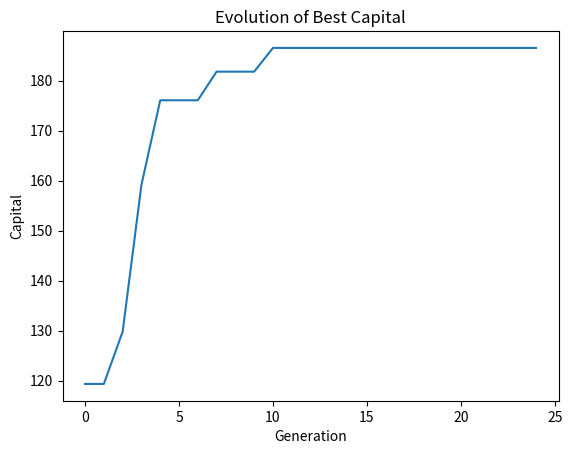

Reproduce this figure in Python.
import numpy as np
import matplotlib.pyplot as plt

# ----------------------------------
# 1. Synthetic market data
# ----------------------------------

np.random.seed(42)

def generate_price(n=500):
    trend = np.linspace(0, 10, n)
    noise = np.random.normal(0, 2, n)
    return 100 + trend + noise

prices = generate_price()


# ----------------------------------
# 2. Strategy simulation
# ----------------------------------

def simulate_strategy(params, prices):
    ma_window, buy_th, sell_th, stop_loss = params
    ma_window = int(ma_window)

    capital = 1000
    position = 0
    entry_price = 0

    for i in range(ma_window, len(prices)):
        ma = np.mean(prices[i-ma_window:i])
        price = prices[i]

        # Buy
        if position == 0 and price > ma * (1 + buy_th):
            position = capital / price
            entry_price = price
            capital = 0

        # Sell
        elif position > 0:
            if price < ma * (1 - sell_th) or price < entry_price * (1 - stop_loss):
                capital = position * price
                position = 0

    if position > 0:
        capital = position * prices[-1]

    return capital


# ----------------------------------
# 3. Genetic Algorithm
# ----------------------------------

POP_SIZE = 30
GENERATIONS = 25
MUTATION_RATE = 0.2

def random_individual():
    return [
        np.random.randint(5, 40),      # ma_window
        np.random.uniform(0.001, 0.02), # buy_threshold
        np.random.uniform(0.001, 0.02), # sell_threshold
        np.random.uniform(0.01, 0.1),   # stop_loss
    ]

def mutate(ind):
    if np.random.rand() < MUTATION_RATE:
        ind[0] = np.random.randint(5, 40)
    if np.random.rand() < MUTATION_RATE:
        ind[1] = np.random.uniform(0.001, 0.02)
    if np.random.rand() < MUTATION_RATE:
        ind[2] = np.random.uniform(0.001, 0.02)
    if np.random.rand() < MUTATION_RATE:
        ind[3] = np.random.uniform(0.01, 0.1)
    return ind

def crossover(p1, p2):
    point = np.random.randint(1, 4)
    return p1[:point] + p2[point:]

population = [random_individual() for _ in range(POP_SIZE)]

best_history = []

for gen in range(GENERATIONS):

    fitness = [simulate_strategy(ind, prices) for ind in population]
    sorted_pop = [x for _, x in sorted(zip(fitness, population), reverse=True)]

    best = sorted_pop[0]
    best_capital = simulate_strategy(best, prices)
    best_history.append(best_capital)

    print(f"Gen {gen}: Best capital = {best_capital:.2f}")

    # Selection: top 50%
    survivors = sorted_pop[:POP_SIZE // 2]

    # Reproduction
    new_population = survivors.copy()
    while len(new_population) < POP_SIZE:
        p1, p2 = np.random.choice(len(survivors), 2, replace=False)
        child = crossover(survivors[p1], survivors[p2])
        child = mutate(child)
        new_population.append(child)

    population = new_population

# ----------------------------------
# 4. Plot evolution
# ----------------------------------

plt.plot(best_history)
plt.title("Evolution of Best Capital")
plt.xlabel("Generation")
plt.ylabel("Capital")
plt.show()
